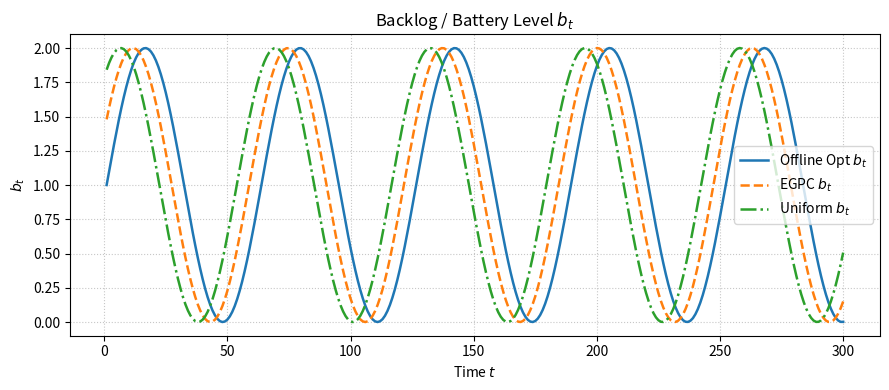
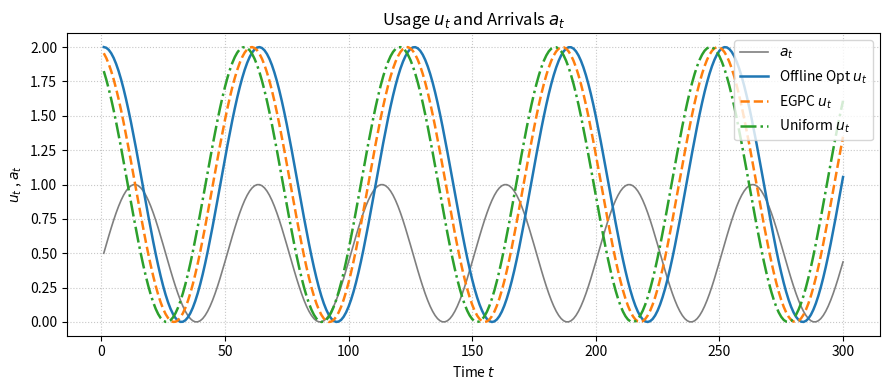
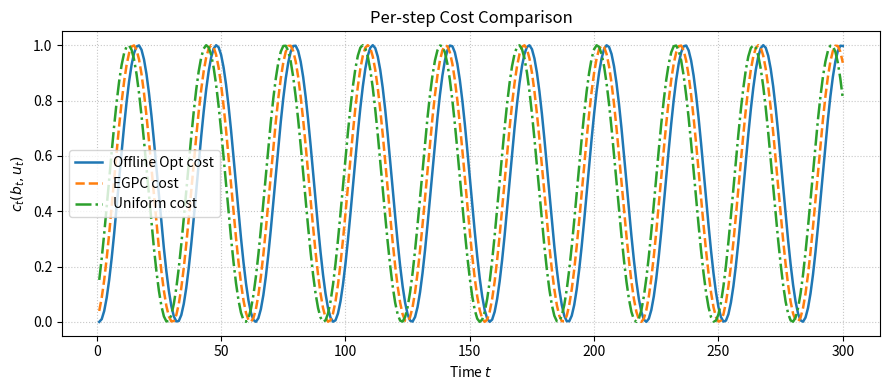

Recreate these plots in Python, in order.
"""
plots.py
--------

Reusable plotting utilities for visualizing and comparing controller behavior.

Functions:
    - compare_controllers: plot b_t, u_t, a_t, and c_t for multiple algorithms.
"""

from itertools import combinations

import numpy as np
import matplotlib.pyplot as plt


def compare_controllers(
    *controllers,
    a=None,
    plot_start=0,
    plot_end=None,
    plot_arrival_separately=False,
    color_scheme=None,
):
    """
    Compare two or more controller simulations visually.

    Parameters
    ----------
    controllers : (sim, name) pairs, variadic
        Ordered pairs of simulation output dictionaries and display names. Each
        simulation dictionary must contain keys:
            "b" : np.ndarray, backlog or battery sequence
            "u" : np.ndarray, control/usage sequence
            "c" : np.ndarray, per-step cost sequence
    a : np.ndarray, optional
        Arrival sequence to plot (same horizon length).
    plot_start : int, optional
        Zero-based start index of the time window to visualize (default: 0).
    plot_end : int, optional
        Exclusive end index of the visualization window (default: min(500, T)).
    plot_arrival_separately : bool, optional (keyword-only)
        If True and `a` is provided, draw arrivals on their own figure instead of
        overlaying them on the control plot.
    color_scheme : dict[str, str], optional (keyword-only)
        Custom color mapping, e.g. {"Offline Opt": "tab:red", "EGPC": "tab:blue"}.
    """
    if len(controllers) < 4 or len(controllers) % 2 != 0:
        raise ValueError(
            "Provide controller data as (sim, name) pairs. "
            "Example: compare_controllers(sim1, 'A', sim2, 'B', sim3, 'C')."
        )

    controller_data = []
    for idx in range(0, len(controllers), 2):
        sim = controllers[idx]
        name = controllers[idx + 1]
        if sim is None:
            raise ValueError(f"Simulation data for controller '{name}' is None.")
        if not isinstance(sim, dict):
            raise TypeError(f"Simulation for '{name}' must be a dict of arrays.")
        for required_key in ("b", "u", "c"):
            if required_key not in sim:
                raise KeyError(f"Simulation for '{name}' missing key '{required_key}'.")
        controller_data.append((name, sim))

    # Determine plotting horizon shared across controllers.
    min_horizon = min(len(sim["b"]) for _, sim in controller_data)
    if plot_end is None:
        plot_end = min(500, min_horizon)
    else:
        plot_end = min(plot_end, min_horizon)

    plot_start = max(int(plot_start), 0)
    if plot_start >= plot_end:
        raise ValueError("plot_start must be smaller than plot_end.")

    if a is not None and len(a) < plot_end:
        raise ValueError(f"Arrival sequence length {len(a)} shorter than requested plot_end {plot_end}.")

    window_slice = slice(plot_start, plot_end)
    t_axis = np.arange(plot_start + 1, plot_end + 1)

    # Build or extend the color scheme.
    if color_scheme is None:
        color_scheme = {}
    cmap = plt.cm.get_cmap("tab10")
    for idx, (name, _) in enumerate(controller_data):
        if name not in color_scheme:
            color_scheme[name] = cmap(idx % cmap.N)
    a_color = color_scheme.get("a_t", "tab:gray")

    line_styles = ["-", "--", "-.", ":"]

    # -------------------- (1) Plot b_t comparison --------------------
    plt.figure(figsize=(9, 4))
    for idx, (name, sim) in enumerate(controller_data):
        plt.plot(
            t_axis,
            sim["b"][window_slice],
            label=f"{name} $b_t$",
            color=color_scheme[name],
            linewidth=1.8,
            linestyle=line_styles[idx % len(line_styles)],
        )
    plt.title(r"Backlog / Battery Level $b_t$")
    plt.xlabel("Time $t$")
    plt.ylabel(r"$b_t$")
    plt.grid(True, linestyle=":", alpha=0.7)
    plt.legend()
    plt.tight_layout()
    plt.show()

    # -------------------- (2) Plot u_t and arrivals --------------------
    plt.figure(figsize=(9, 4))
    if a is not None and not plot_arrival_separately:
        plt.plot(t_axis, a[window_slice], label=r"$a_t$", color=a_color, linewidth=1.2)
    for idx, (name, sim) in enumerate(controller_data):
        plt.plot(
            t_axis,
            sim["u"][window_slice],
            label=f"{name} $u_t$",
            color=color_scheme[name],
            linewidth=1.8,
            linestyle=line_styles[idx % len(line_styles)],
        )
    if plot_arrival_separately:
        plt.title(r"Usage $u_t$")
        plt.ylabel(r"$u_t$")
    else:
        plt.ylabel(r"$u_t$ , $a_t$")
        plt.title(r"Usage $u_t$ and Arrivals $a_t$")
    plt.xlabel("Time $t$")
    plt.grid(True, linestyle=":", alpha=0.7)
    plt.legend()
    plt.tight_layout()
    plt.show()

    if a is not None and plot_arrival_separately:
        plt.figure(figsize=(9, 3.6))
        plt.plot(t_axis, a[window_slice], label=r"$a_t$", color=a_color, linewidth=1.2)
        plt.title(r"Arrival Sequence $a_t$")
        plt.xlabel("Time $t$")
        plt.ylabel(r"$a_t$")
        plt.grid(True, linestyle=":", alpha=0.7)
        plt.legend()
        plt.tight_layout()
        plt.show()

    # -------------------- (3) Plot cost comparison --------------------
    plt.figure(figsize=(9, 4))
    for idx, (name, sim) in enumerate(controller_data):
        plt.plot(
            t_axis,
            sim["c"][window_slice],
            label=f"{name} cost",
            color=color_scheme[name],
            linewidth=1.8,
            linestyle=line_styles[idx % len(line_styles)],
        )
    plt.title(r"Per-step Cost Comparison")
    plt.xlabel("Time $t$")
    plt.ylabel(r"$c_t(b_t,u_t)$")
    plt.grid(True, linestyle=":", alpha=0.7)
    plt.legend()
    plt.tight_layout()
    plt.show()

    # -------------------- (4) Print totals --------------------
    total_costs = {name: float(np.sum(sim["c"])) for name, sim in controller_data}
    print("\n──────────────────────────────")
    for name in total_costs:
        print(f"{name:<15} Total cost: {total_costs[name]:.4f}")
    print("──────────────────────────────")

    # Prepare return payload with backwards-compatible keys.
    comparison_summary = {"total_costs": total_costs}
    if len(controller_data) >= 2:
        pairwise_abs_diff = {}
        for (name_i, sim_i), (name_j, sim_j) in combinations(controller_data, 2):
            key = f"{name_i} vs {name_j}"
            pairwise_abs_diff[key] = {
                "b_diff": float(np.mean(np.abs(sim_i["b"][window_slice] - sim_j["b"][window_slice]))),
                "u_diff": float(np.mean(np.abs(sim_i["u"][window_slice] - sim_j["u"][window_slice]))),
                "cost_diff": float(np.mean(np.abs(sim_i["c"][window_slice] - sim_j["c"][window_slice]))),
            }
        comparison_summary["pairwise_abs_diff"] = pairwise_abs_diff

        # Maintain legacy return keys based on the first pair.
        first_two_names = [controller_data[0][0], controller_data[1][0]]
        first_pair_key = f"{first_two_names[0]} vs {first_two_names[1]}"
        comparison_summary["total_cost_1"] = total_costs[first_two_names[0]]
        comparison_summary["total_cost_2"] = total_costs[first_two_names[1]]
        if first_pair_key in pairwise_abs_diff:
            comparison_summary["b_diff"] = pairwise_abs_diff[first_pair_key]["b_diff"]
            comparison_summary["u_diff"] = pairwise_abs_diff[first_pair_key]["u_diff"]
            comparison_summary["cost_diff"] = pairwise_abs_diff[first_pair_key]["cost_diff"]
    comparison_summary["plot_window"] = {"start": plot_start, "end": plot_end}

    return comparison_summary


# Example usage
if __name__ == "__main__":
    # Mock data
    T = 300
    t = np.arange(T)
    a = 0.5 * (1 + np.sin(2 * np.pi * t / 50))
    sim1 = {
        "b": np.sin(0.1 * t) + 1,
        "u": np.cos(0.1 * t) + 1,
        "c": np.sin(0.1 * t) ** 2,
    }
    sim2 = {
        "b": np.sin(0.1 * t + 0.5) + 1,
        "u": np.cos(0.1 * t + 0.3) + 1,
        "c": np.sin(0.1 * t + 0.2) ** 2,
    }
    sim3 = {
        "b": np.sin(0.1 * t + 1.0) + 1,
        "u": np.cos(0.1 * t + 0.6) + 1,
        "c": np.sin(0.1 * t + 0.4) ** 2,
    }

    compare_controllers(sim1, "Offline Opt", sim2, "EGPC", sim3, "Uniform", a=a)
